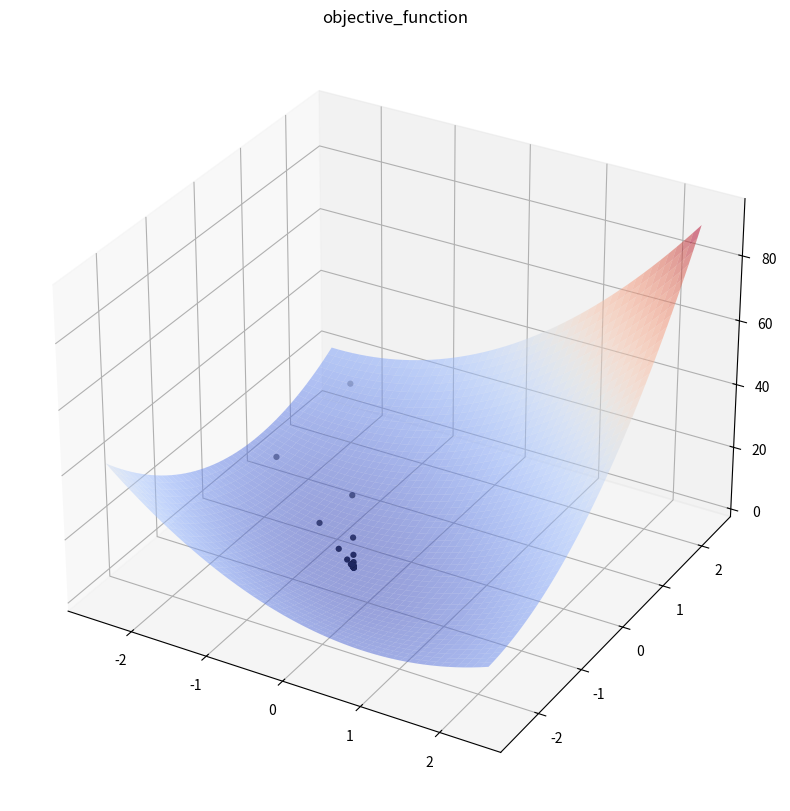

Reproduce this figure in Python.
import numpy as np
from scipy import optimize
import matplotlib.pyplot as plt
from matplotlib import cm

# Hyperparameter
threshold = 0.0003     # convergence threshold
# step_size = 0.01     # step-size factor
point_storage = []     # point history

# initial point
point = np.array([-2.0, 2.0])   
x, y = point
point_storage.append(point)

def obj_func(x):
    x, y= x
    return 3*(x**2 + y**2) + 4*x*y + 5*x + 6*y + 7

def gradient_obj_func(x):
    x, y = x
    f_x = 6*x + 4*y + 5
    f_y = 4*x + 6*y + 6
    return np.array([f_x, f_y])

def gradient_alpha(alpha):
    value = -54*point[0] - 56*point[1] + (-alpha*(4*point[0] + 6*point[1] + 6) + point[1])*(-24*point[0] - 16*point[1] - 20) + 3*(-alpha*(4*point[0] + 6*point[1] + 6) + point[1])*(-8*point[0] - 12*point[1] - 12) + (-4*alpha*(6*point[0] + 4*point[1] + 5) + 4*point[0])*(-4*point[0] - 6*point[1] - 6) + 3*(-alpha*(6*point[0] + 4*point[1] + 5) + point[0])*(-12*point[0] - 8*point[1] - 10) - 61
    return value

# steepest Descent
i = 0
while True:
    i += 1
    print(point)
    gradient = gradient_obj_func(point)

    step_size = optimize.newton(gradient_alpha, 0, maxiter = 4000)
    point = point - step_size * gradient_obj_func(point)
    point_storage.append(point)

    print("Point History : {}".format(point_storage))
    print("Next Point : {}".format(point))
    print('Present step_size : {}\n'.format(step_size))
    compare_value = np.linalg.norm(point_storage[i] - point_storage[i-1])

    if compare_value < threshold:
        print("Convergence Value : {}".format(compare_value))
        print("Convergence at {} iterations".format(i))
        break
                
# plotting 3d graph
fig = plt.figure(figsize=(10,10))
ax = fig.add_subplot(111, projection='3d')
title = ax.set_title('objective_function')

x1 = np.arange(-2.5, 2.5, 0.1)
x2 = np.arange(-2.5, 2.5, 0.1)

X1, X2 = np.meshgrid(x1, x2)
graph = ax.plot_surface(X1, X2, obj_func((X1, X2)),cmap=cm.coolwarm, alpha=.5)

point_storage_np = np.array(point_storage)
computed_x1 = point_storage_np[:, 0]
computed_x2 = point_storage_np[:, 1]
computed_z = obj_func((computed_x1, computed_x2))
graph2 = ax.scatter(computed_x1, computed_x2, computed_z, color='black', linewidth = 0.01)

plt.show()